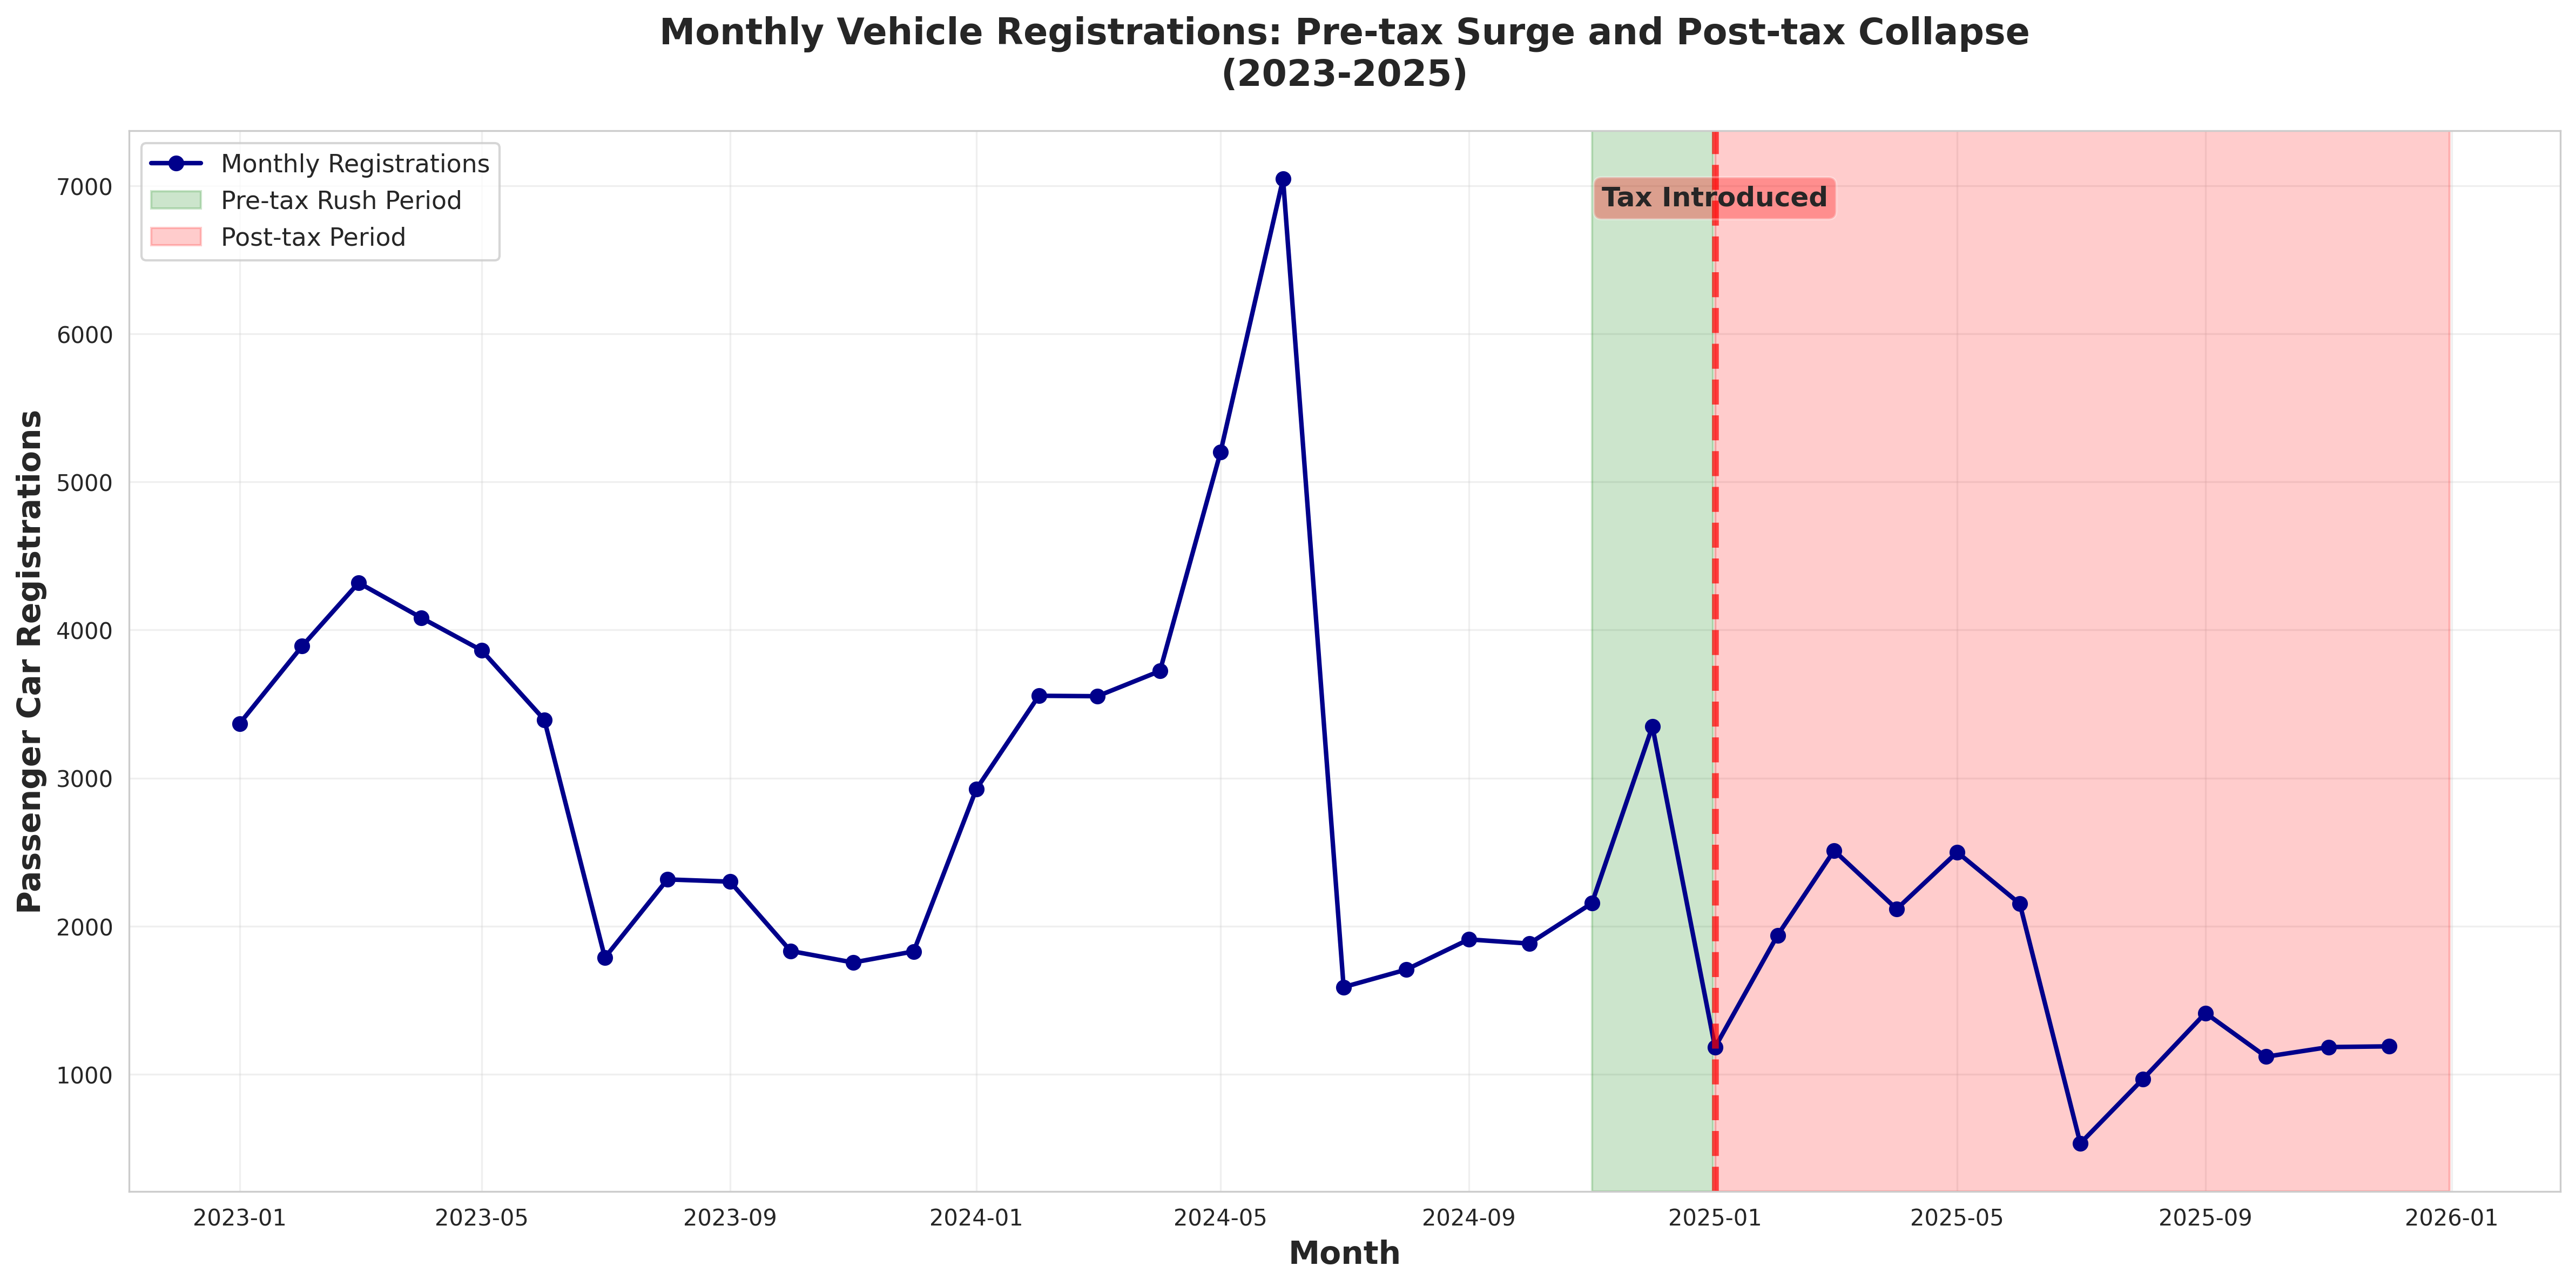

The file beside this chart, header and first rows:
date, indicator, value
2020-01-01, Registered vehicles, 3400
2020-02-01, Registered vehicles, 1786
2020-03-01, Registered vehicles, 3352
2020-04-01, Registered vehicles, 3455
2020-05-01, Registered vehicles, 3496
2020-06-01, Registered vehicles, 3208
2020-07-01, Registered vehicles, 2294
2020-08-01, Registered vehicles, 1731
2020-09-01, Registered vehicles, 1107
2020-10-01, Registered vehicles, 2057
2020-11-01, Registered vehicles, 1734
2020-12-01, Registered vehicles, 1544
2021-01-01, Registered vehicles, 3110
2021-02-01, Registered vehicles, 4349
2021-03-01, Registered vehicles, 4604
2021-04-01, Registered vehicles, 3809
2021-05-01, Registered vehicles, 4080
2021-06-01, Registered vehicles, 3535
2021-07-01, Registered vehicles, 2009
2021-08-01, Registered vehicles, 2170
2021-09-01, Registered vehicles, 2215
2021-10-01, Registered vehicles, 2316
2021-11-01, Registered vehicles, 1784
2021-12-01, Registered vehicles, 1450
2022-01-01, Registered vehicles, 3425
2022-02-01, Registered vehicles, 4101
2022-03-01, Registered vehicles, 4463
2022-04-01, Registered vehicles, 4685
2022-05-01, Registered vehicles, 4133
2022-06-01, Registered vehicles, 3035
2022-07-01, Registered vehicles, 1746
2022-08-01, Registered vehicles, 2075
2022-09-01, Registered vehicles, 2188
2022-10-01, Registered vehicles, 1577
2022-11-01, Registered vehicles, 1814
2022-12-01, Registered vehicles, 1443
2023-01-01, Registered vehicles, 3368
2023-02-01, Registered vehicles, 3891
2023-03-01, Registered vehicles, 4319
2023-04-01, Registered vehicles, 4083
2023-05-01, Registered vehicles, 3862
2023-06-01, Registered vehicles, 3394
2023-07-01, Registered vehicles, 1788
2023-08-01, Registered vehicles, 2316
2023-09-01, Registered vehicles, 2301
2023-10-01, Registered vehicles, 1833
2023-11-01, Registered vehicles, 1755
2023-12-01, Registered vehicles, 1830
2024-01-01, Registered vehicles, 2925
2024-02-01, Registered vehicles, 3556
2024-03-01, Registered vehicles, 3553
2024-04-01, Registered vehicles, 3723
2024-05-01, Registered vehicles, 5200
2024-06-01, Registered vehicles, 7046
2024-07-01, Registered vehicles, 1589
2024-08-01, Registered vehicles, 1707
2024-09-01, Registered vehicles, 1911
2024-10-01, Registered vehicles, 1883
2024-11-01, Registered vehicles, 2155
2024-12-01, Registered vehicles, 3349
... 12 more rows
